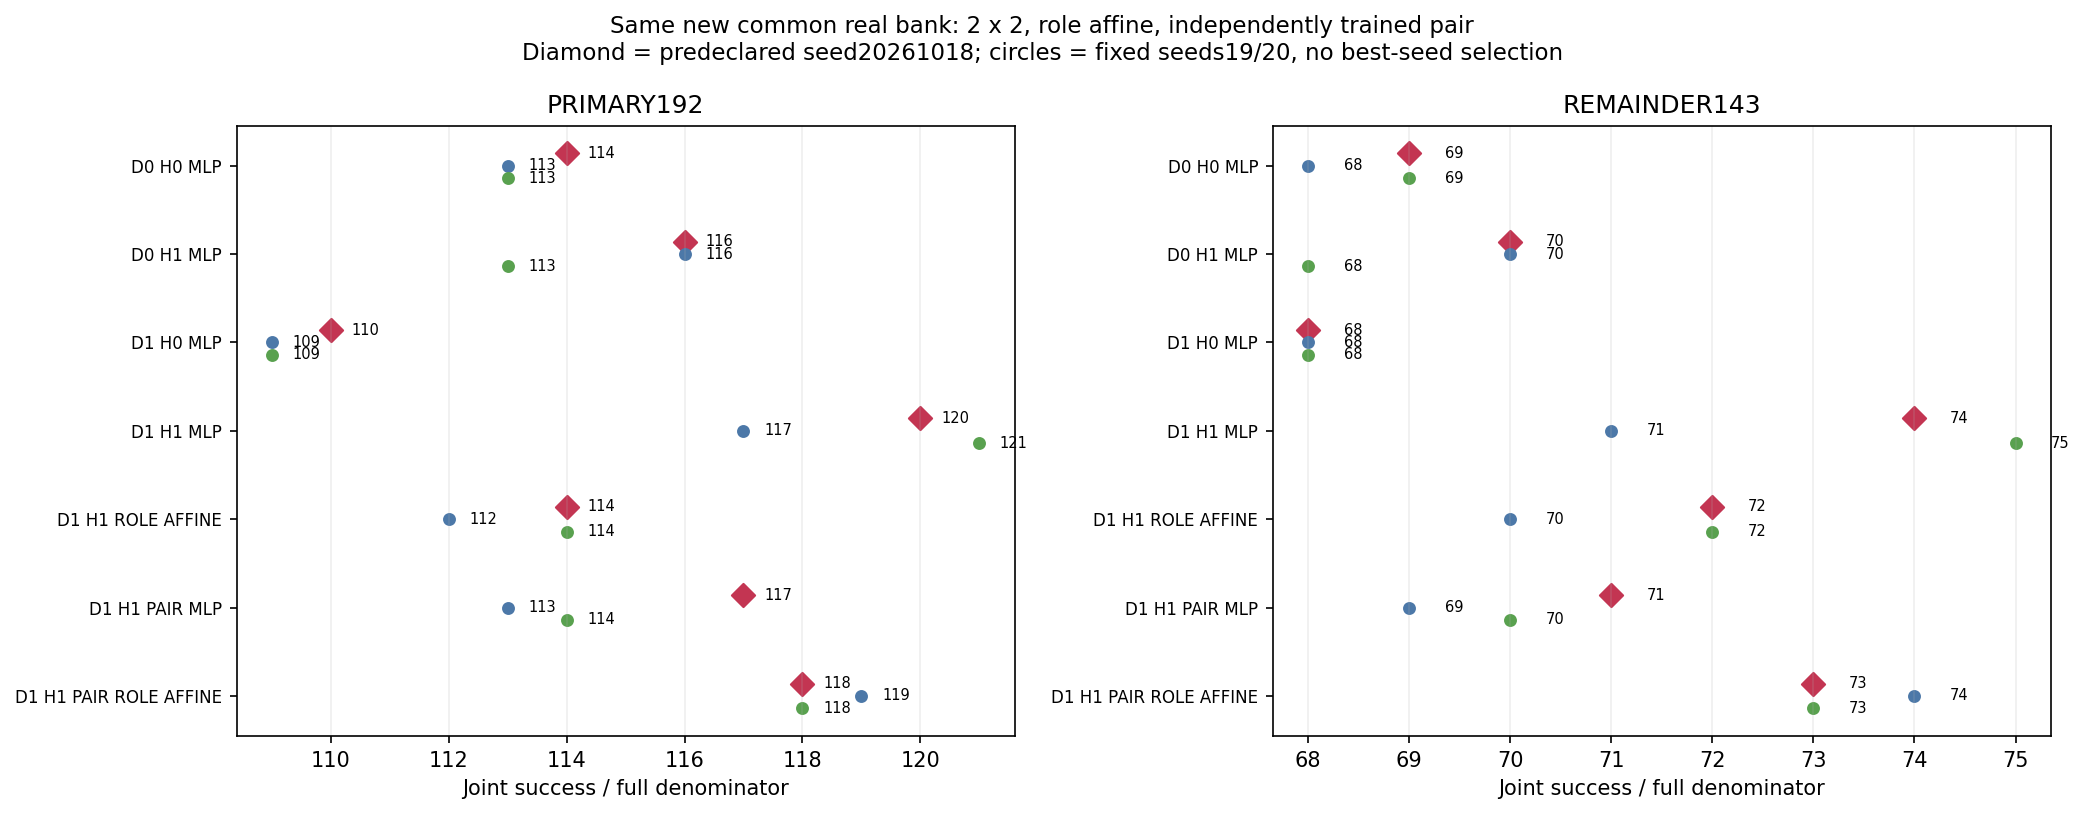

The table this chart was drawn from, first rows:
population, group, seed, successes, denominator
PRIMARY192, D0_H0_MLP, 20261018, 114, 192
PRIMARY192, D0_H0_MLP, 20261019, 113, 192
PRIMARY192, D0_H0_MLP, 20261020, 113, 192
PRIMARY192, D0_H1_MLP, 20261018, 116, 192
PRIMARY192, D0_H1_MLP, 20261019, 116, 192
PRIMARY192, D0_H1_MLP, 20261020, 113, 192
PRIMARY192, D1_H0_MLP, 20261018, 110, 192
PRIMARY192, D1_H0_MLP, 20261019, 109, 192
PRIMARY192, D1_H0_MLP, 20261020, 109, 192
PRIMARY192, D1_H1_MLP, 20261018, 120, 192
PRIMARY192, D1_H1_MLP, 20261019, 117, 192
PRIMARY192, D1_H1_MLP, 20261020, 121, 192
PRIMARY192, D1_H1_ROLE_AFFINE, 20261018, 114, 192
PRIMARY192, D1_H1_ROLE_AFFINE, 20261019, 112, 192
PRIMARY192, D1_H1_ROLE_AFFINE, 20261020, 114, 192
PRIMARY192, D1_H1_PAIR_MLP, 20261018, 117, 192
PRIMARY192, D1_H1_PAIR_MLP, 20261019, 113, 192
PRIMARY192, D1_H1_PAIR_MLP, 20261020, 114, 192
PRIMARY192, D1_H1_PAIR_ROLE_AFFINE, 20261018, 118, 192
PRIMARY192, D1_H1_PAIR_ROLE_AFFINE, 20261019, 119, 192
PRIMARY192, D1_H1_PAIR_ROLE_AFFINE, 20261020, 118, 192
REMAINDER143, D0_H0_MLP, 20261018, 69, 143
REMAINDER143, D0_H0_MLP, 20261019, 68, 143
REMAINDER143, D0_H0_MLP, 20261020, 69, 143
REMAINDER143, D0_H1_MLP, 20261018, 70, 143
REMAINDER143, D0_H1_MLP, 20261019, 70, 143
REMAINDER143, D0_H1_MLP, 20261020, 68, 143
REMAINDER143, D1_H0_MLP, 20261018, 68, 143
REMAINDER143, D1_H0_MLP, 20261019, 68, 143
REMAINDER143, D1_H0_MLP, 20261020, 68, 143
REMAINDER143, D1_H1_MLP, 20261018, 74, 143
REMAINDER143, D1_H1_MLP, 20261019, 71, 143
REMAINDER143, D1_H1_MLP, 20261020, 75, 143
REMAINDER143, D1_H1_ROLE_AFFINE, 20261018, 72, 143
REMAINDER143, D1_H1_ROLE_AFFINE, 20261019, 70, 143
REMAINDER143, D1_H1_ROLE_AFFINE, 20261020, 72, 143
REMAINDER143, D1_H1_PAIR_MLP, 20261018, 71, 143
REMAINDER143, D1_H1_PAIR_MLP, 20261019, 69, 143
REMAINDER143, D1_H1_PAIR_MLP, 20261020, 70, 143
REMAINDER143, D1_H1_PAIR_ROLE_AFFINE, 20261018, 73, 143
REMAINDER143, D1_H1_PAIR_ROLE_AFFINE, 20261019, 74, 143
REMAINDER143, D1_H1_PAIR_ROLE_AFFINE, 20261020, 73, 143
